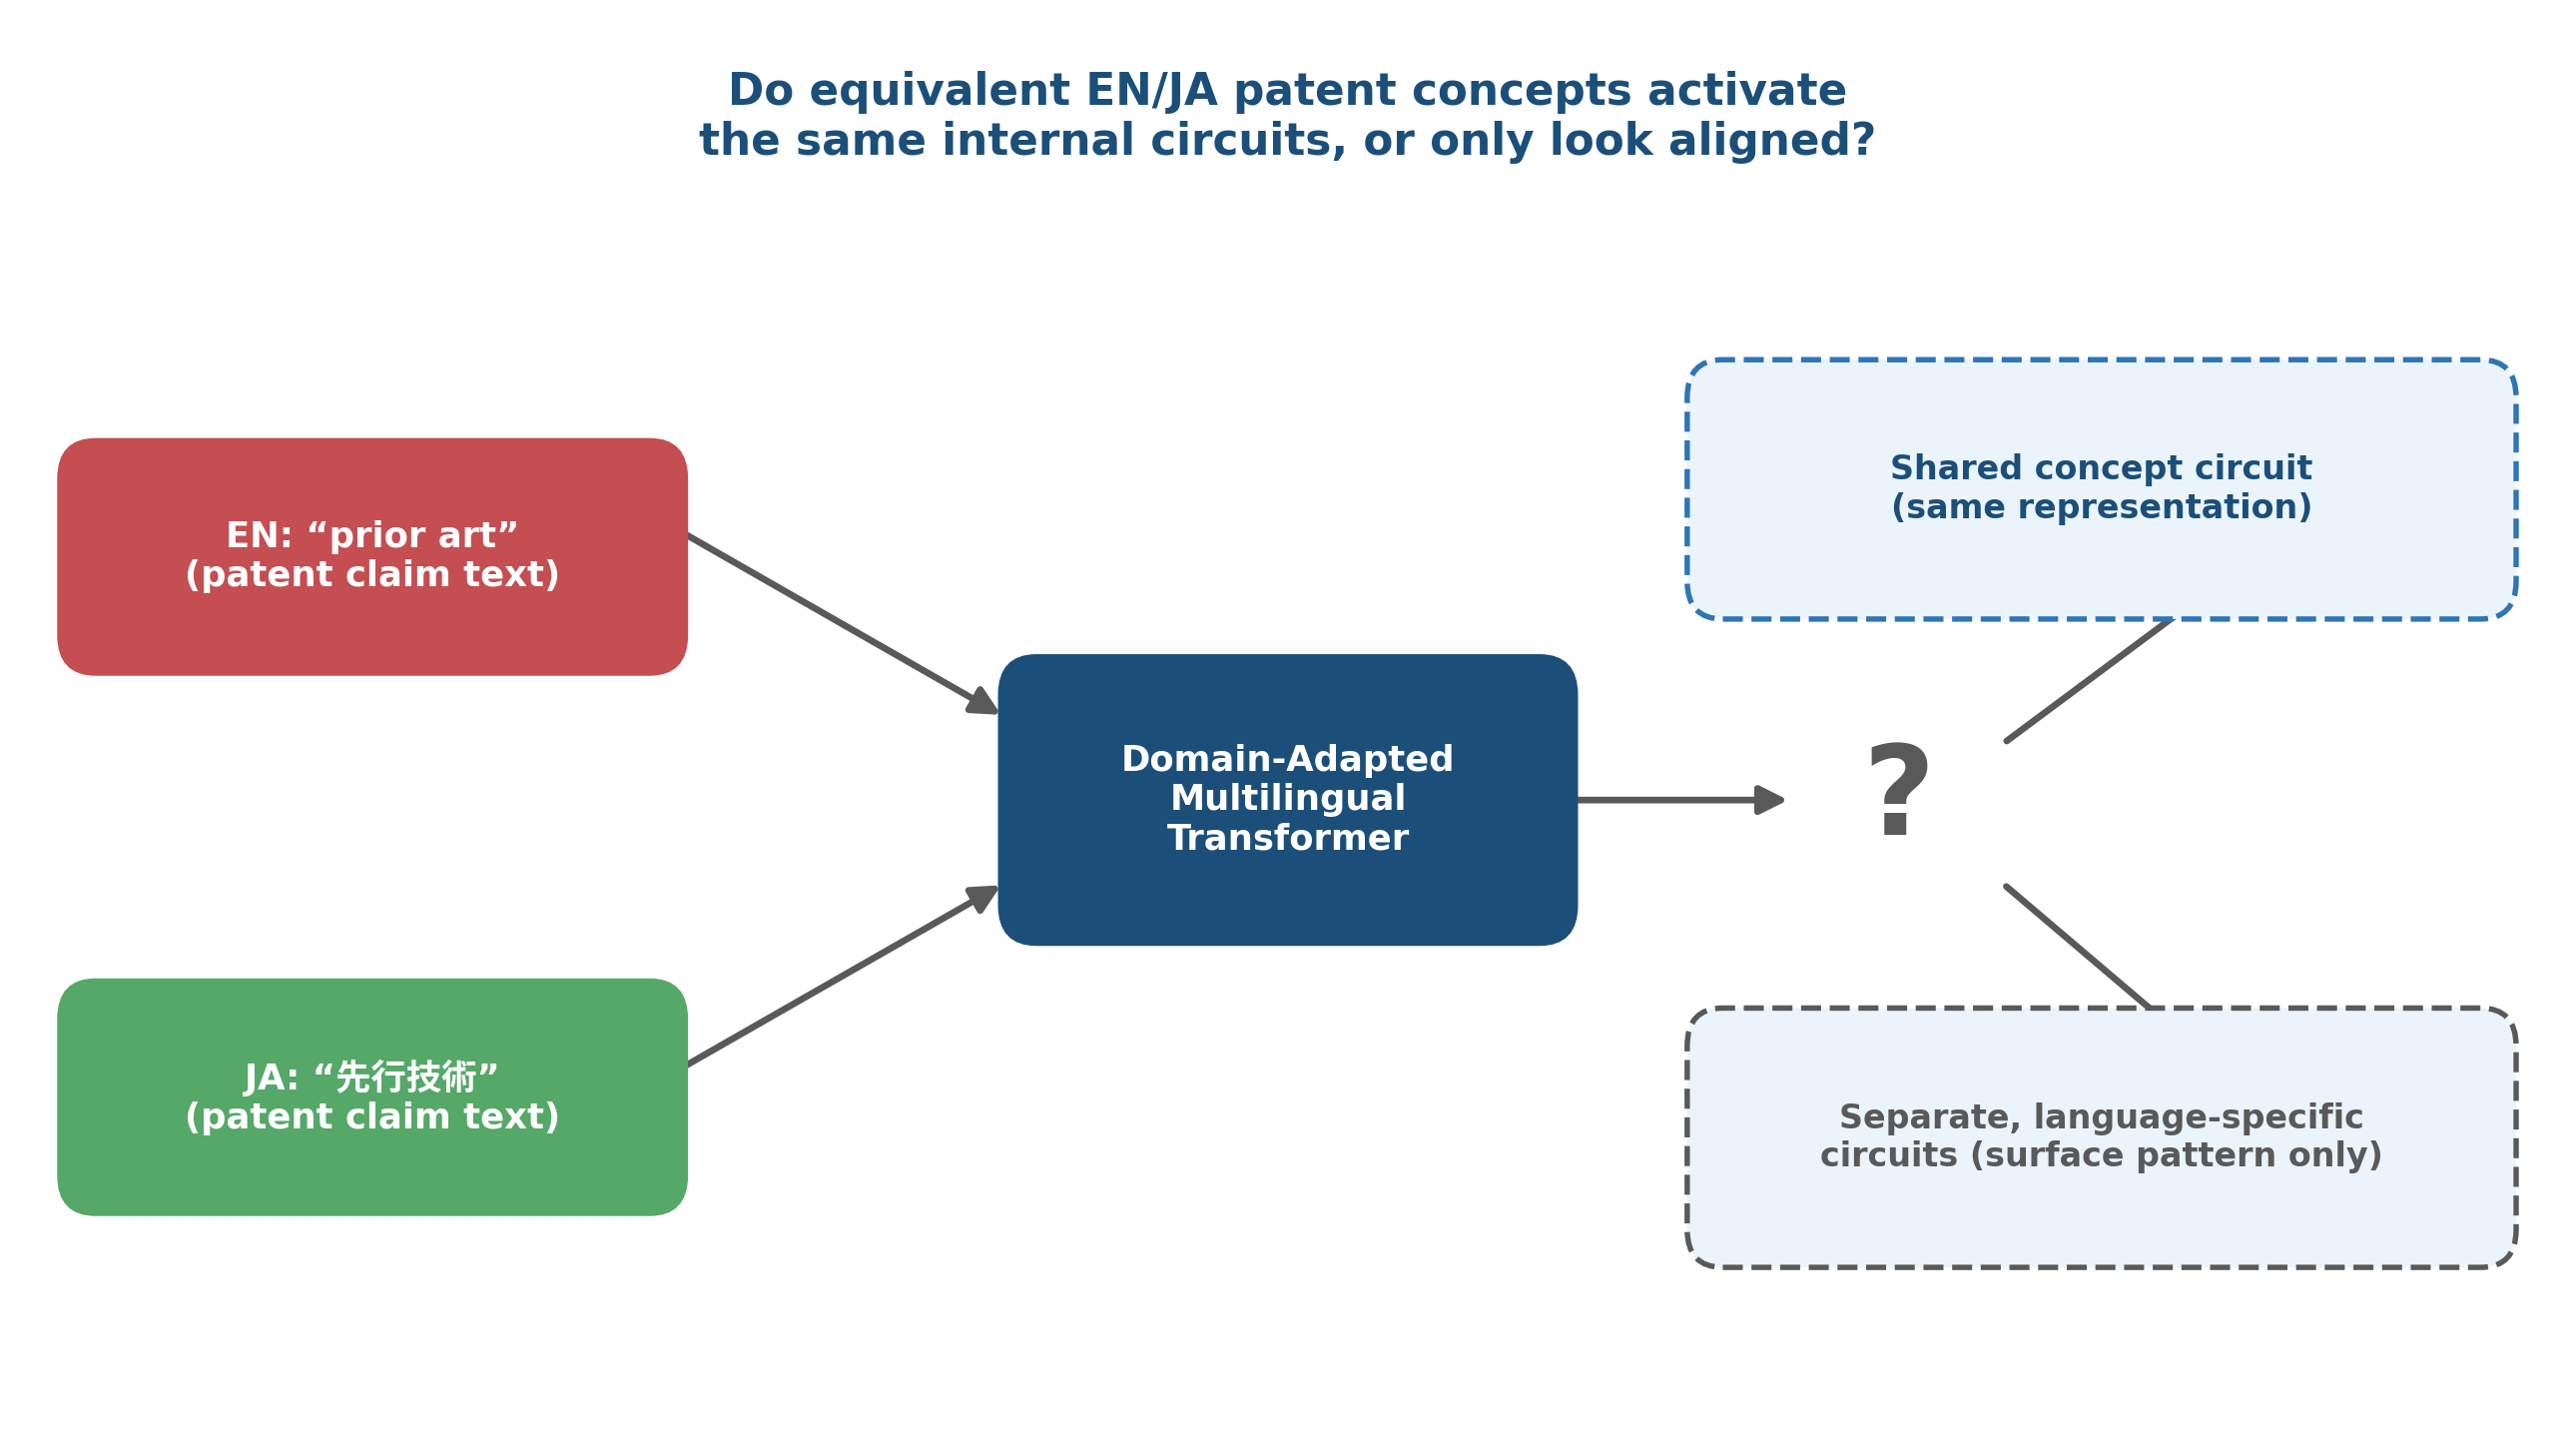

The Python source for this figure:
"""Chapter 1 concept figure: the open question MINT-Pat investigates."""
import matplotlib.pyplot as plt
from matplotlib.patches import FancyBboxPatch, FancyArrowPatch
import sys, os
sys.path.insert(0, os.path.dirname(__file__))
from style import ACCENT, ACCENT_DARK, GREY, EN_COLOR, JA_COLOR, ACCENT_LIGHT

fig, ax = plt.subplots(figsize=(8.6, 4.8))
ax.set_xlim(0, 100); ax.set_ylim(0, 52); ax.axis("off")
fig.patch.set_facecolor("white")

def box(x, y, w, h, color, text, tc="white", fs=9, dashed=False, ec=None):
    b = FancyBboxPatch((x, y), w, h, boxstyle="round,pad=0.3,rounding_size=1.4",
                        linewidth=1.3, edgecolor=ec or color, facecolor=color,
                        linestyle="dashed" if dashed else "solid", zorder=3)
    ax.add_patch(b)
    ax.text(x + w/2, y + h/2, text, ha="center", va="center", fontsize=fs,
            color=tc, fontweight="bold", zorder=4)

def arrow(x1, y1, x2, y2, color=GREY):
    ax.add_patch(FancyArrowPatch((x1, y1), (x2, y2), arrowstyle="-|>", mutation_scale=14,
                                  color=color, linewidth=1.6, zorder=2))

box(2, 28, 24, 8, EN_COLOR, "EN: “prior art”\n(patent claim text)", fs=8.5)
box(2, 8, 24, 8, JA_COLOR, "JA: “先行技術”\n(patent claim text)", fs=8.5)
arrow(26, 33, 39, 26)
arrow(26, 13, 39, 20)

box(39, 18, 22, 10, ACCENT_DARK, "Domain-Adapted\nMultilingual\nTransformer", fs=8.5)
arrow(61, 23, 70, 23)

ax.text(74, 23, "?", ha="center", va="center", fontsize=30, color=GREY, fontweight="bold", zorder=4)

arrow(78, 25, 88, 32)
arrow(78, 20, 88, 12)

box(66, 30, 32, 9, ACCENT_LIGHT, "Shared concept circuit\n(same representation)",
    tc=ACCENT_DARK, fs=8, dashed=True, ec=ACCENT)
box(66, 6, 32, 9, ACCENT_LIGHT, "Separate, language-specific\ncircuits (surface pattern only)",
    tc=GREY, fs=8, dashed=True, ec=GREY)

ax.text(50, 50, "Do equivalent EN/JA patent concepts activate\nthe same internal circuits, or only look aligned?",
        ha="center", va="top", fontsize=10.5, color=ACCENT_DARK, fontweight="bold")

fig.tight_layout(pad=0.4)
fig.savefig("fig1_concept.png", dpi=300, facecolor="white")
print("saved fig1_concept.png")
